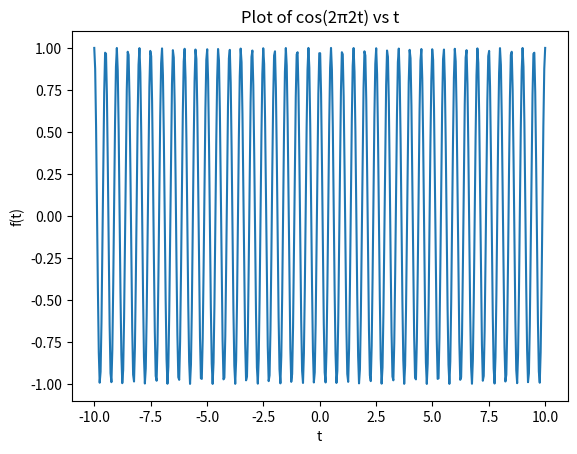
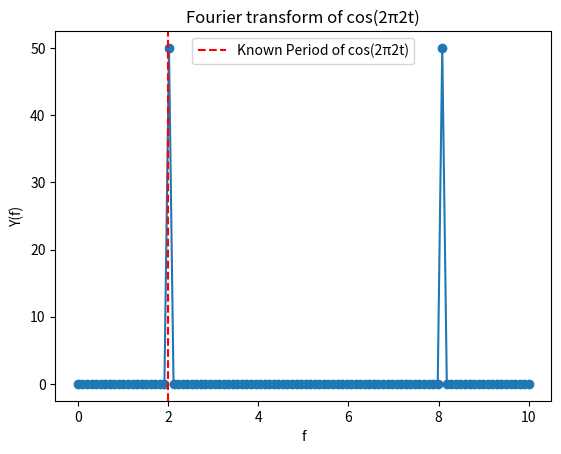

Source code (Python) for these figures, in order:
## Problem Set 1 Problem 1:
## Calculates a Discrete Fourier Transform of
import matplotlib.pyplot as plt
import numpy as np
def DFT( t, y):
    N = len(t)
    m = np.arange(N)
    nu = m/max(t)
    f = np.zeros(N, dtype=complex)
    for n in range(N):
        f[n] = np.sum(y*np.exp(-2*np.pi* 1j*m*(n/N)))
    return nu,f

def func(t):
    return np.cos(2*np.pi*2*t)

def Sample_and_DFT(ft, t0, t1, dt):
    t = np.arange(t0,t1,dt)
    y = ft(t)
    return DFT(t,y)

freq, y = Sample_and_DFT(func, 0, 10, 0.1)
y = np.abs(y)
t = np.linspace(-10, 10, 500)
#Plot of y(t) Vs t 
plt.figure()
plt.plot(t, func(t))
plt.xlabel('t')
plt.ylabel('f(t)')
plt.title('Plot of cos(2π2t) vs t')
plt.savefig('PS1P1_cos.png') 
#Plot of Y(f) Vs f 
plt.figure()
plt.plot(freq, y, marker='o')
plt.xlabel('f')
plt.ylabel('Y(f)')
plt.axvline(x=2.0, color='red', linestyle='--', label='Known Period of cos(2π2t)')
plt.title('Fourier transform of cos(2π2t)')
plt.legend()
plt.savefig('PS1P1_cos_DFT.png')  
print("DONE")
